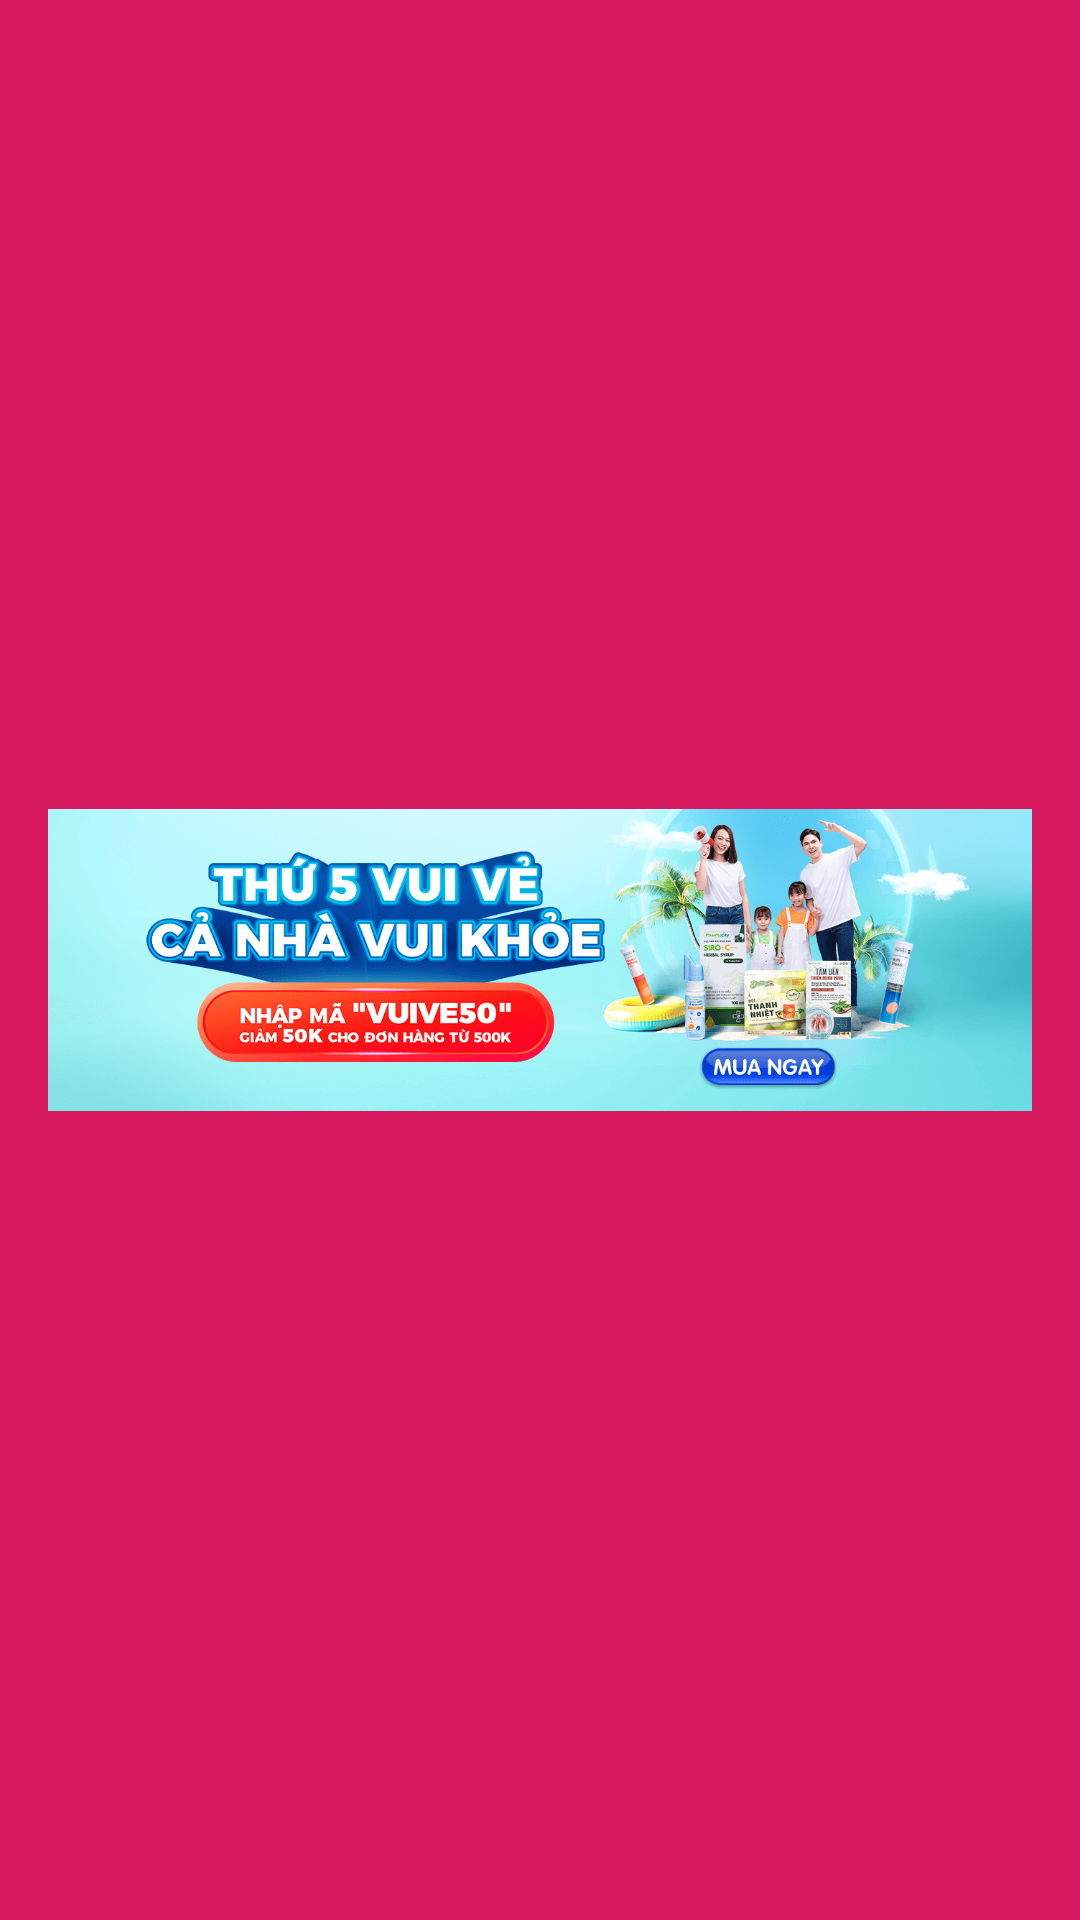

Reconstruct the res/layout file that produces this screen, plus the resources it refers to.
<!-- AndroidManifest.xml: application theme Theme.ProjectAndroid03 -->
<!-- res/layout/fragment_home_bar.xml -->
<?xml version="1.0" encoding="utf-8"?>
<androidx.constraintlayout.widget.ConstraintLayout xmlns:android="http://schemas.android.com/apk/res/android"
    android:layout_width="match_parent"
    android:layout_height="match_parent">

    
    <LinearLayout
        xmlns:android="http://schemas.android.com/apk/res/android"
        android:layout_width="match_parent"
        android:layout_height="match_parent"
        android:orientation="horizontal"
        android:gravity="center_vertical"
        android:paddingStart="16dp"
        android:paddingEnd="16dp"
        android:background="@color/my_light_primary_dark">

        
        <ImageView
            android:id="@+id/action_bar_logo"
            android:layout_width="wrap_content"
            android:layout_height="wrap_content"
            android:src="@drawable/banner1"/>

        <TextView
            android:id="@+id/action_bar_title"
            android:layout_width="wrap_content"
            android:layout_height="wrap_content"
            android:textColor="@android:color/white"
            android:textSize="18sp" />
    </LinearLayout>
</androidx.constraintlayout.widget.ConstraintLayout>
<!-- resources referenced by this layout -->
<resources>
  <color name="my_light_primary_dark">#D81B60</color>
  <!-- drawable banner1: png bitmap (drawable, 137534 bytes) -->
  <style name="Theme.ProjectAndroid03" parent="Base.Theme.ProjectAndroid03" />
  <style name="Base.Theme.ProjectAndroid03" parent="Theme.MaterialComponents.DayNight.DarkActionBar">
          
          
          <item name="colorPrimary">@color/my_light_primary</item>
          <item name="colorPrimaryDark">@color/my_light_primary_dark</item>
          <item name="colorAccent">@color/my_light_accent</item>
      </style>
  <color name="my_light_primary">#0f62f9</color>
  <color name="my_light_accent">#FF5722</color>
</resources>
